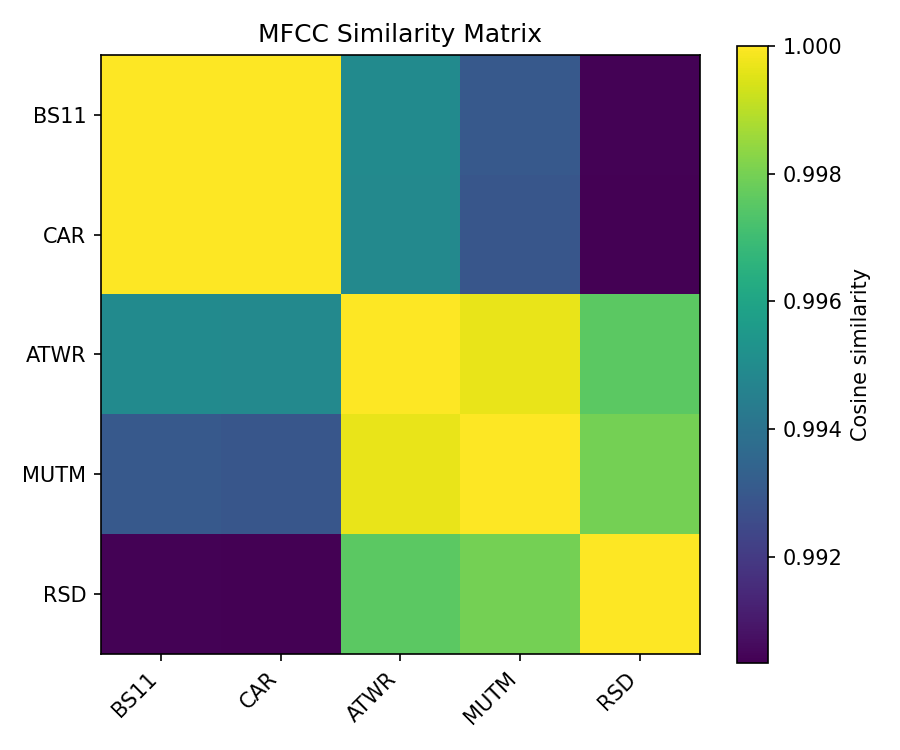

Data behind this chart, as committed beside it:
, BS11, CAR, ATWR, MUTM, RSD
BS11, 1, 1, 0.995, 0.993, 0.9904
CAR, 1, 1, 0.9949, 0.9929, 0.9903
ATWR, 0.995, 0.9949, 1.0, 0.9997, 0.9976
MUTM, 0.993, 0.9929, 0.9997, 1.0, 0.998
RSD, 0.9904, 0.9903, 0.9976, 0.998, 1
